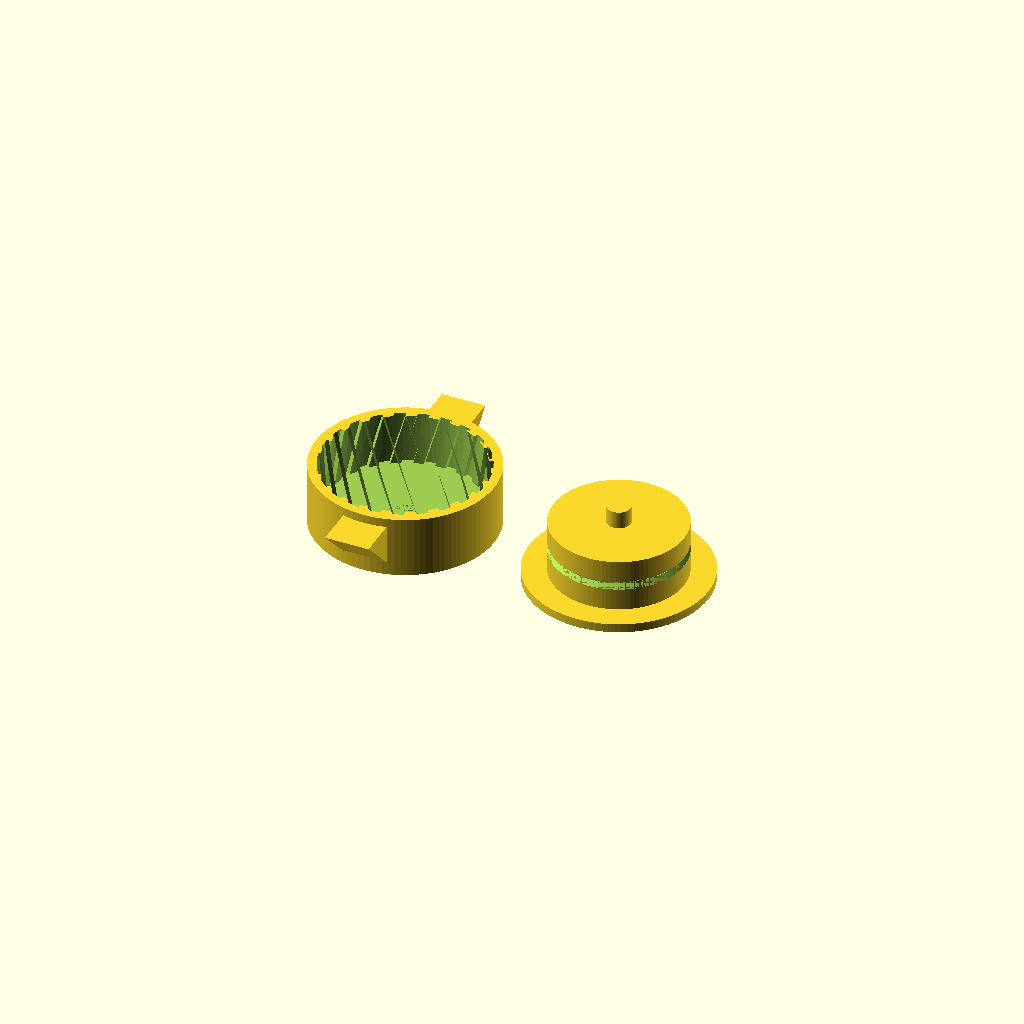
Cell 1: the model at its default parameters.
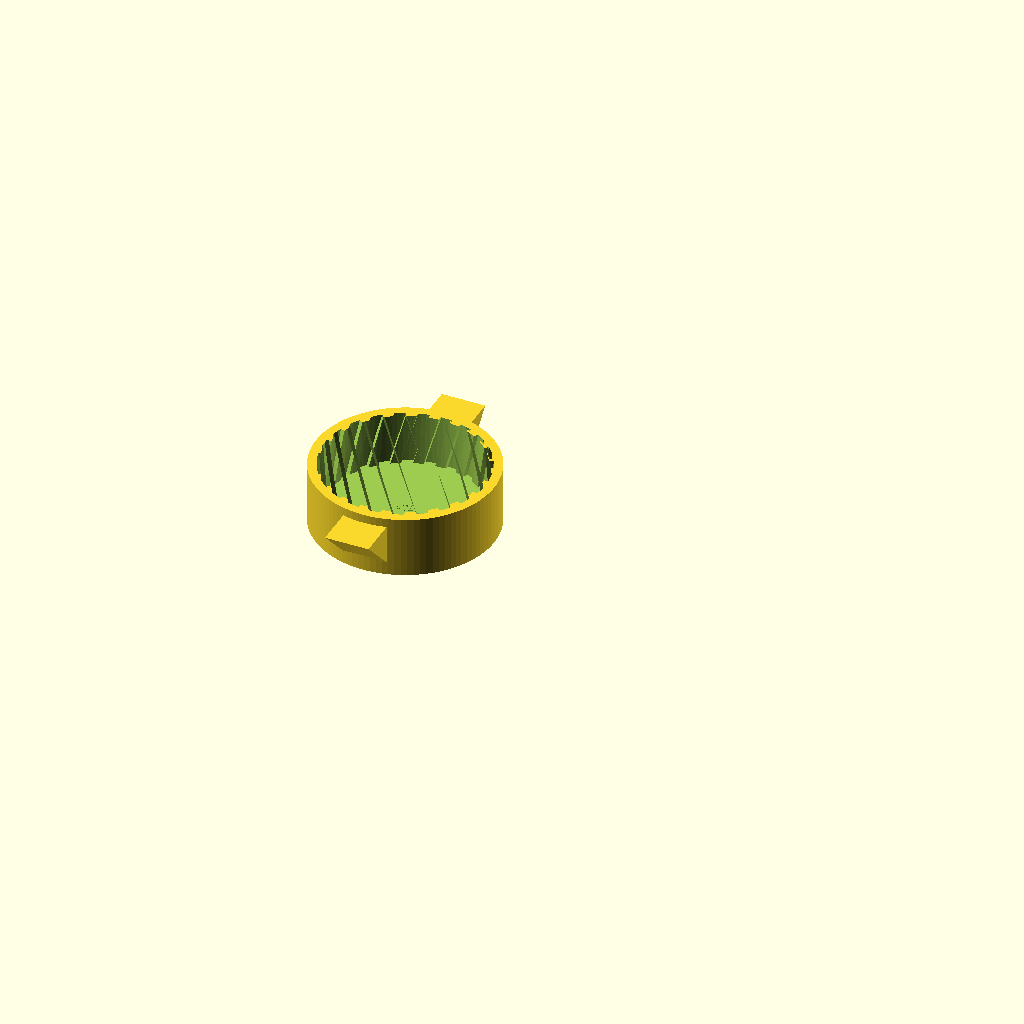
Cell 2: part = "outside" (everything else at default).
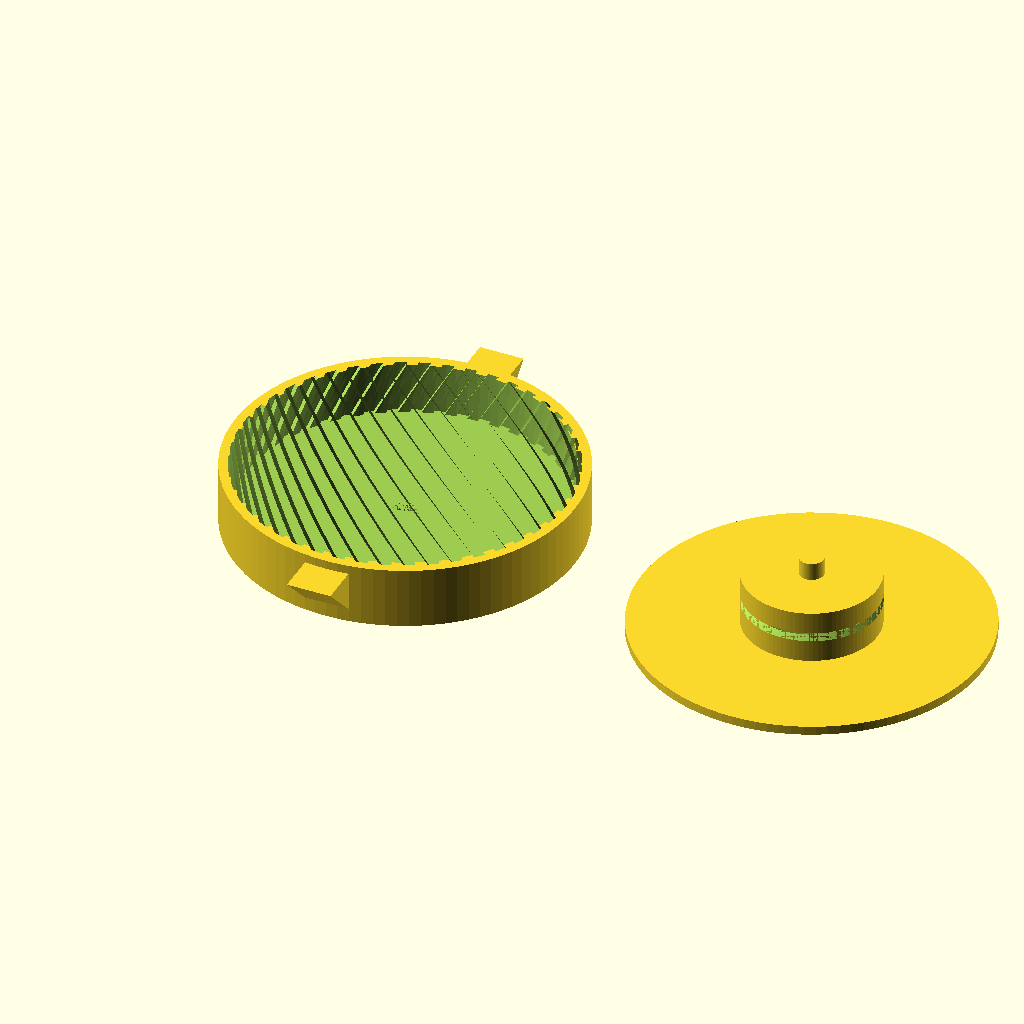
Cell 3 — wheel_diameter set to 74, the other parameters unchanged.
All cells are drawn from one camera (rotation 55°, 0°, 25°, orthographic, colour scheme Cornfield), so only the parameter changes between them.
OpenSCAD source file inputs/thingiverse/files/thing-3588888/files/wheel-mould.scad:
// Which part to produce
part = "both"; // [outside:Outside only,inside:Inside only,both:Outside and inside]

// The diameter of the hole in the bottom
hole_diameter = 6;
// The diameter of the part on the inside mould which fits in the hole
inside_post_diameter = 5.4;
// The difference in radius between the outside and inside of the tread
tread_depth = 1;
// The wheel diameter at the outside of the tread
wheel_diameter = 37;
// The inside diameter of the tyre (the hub diameter)
wheel_id = 30;
// The width of the wheel (the depth of the mould)
wheel_width = 12;
// The approximate distance between ridges in the tread
tread_width = 2.5;
// The amount of twist in the tread - higher values makes the tread take a greater angle
tread_twist = 90;
// How wide to make the groove
groove_width = 2;

/* [Hidden] */
base_thickness = 2;
mould_thickness = 2;

wing_width = 10;

tread_count = floor(wheel_diameter * PI / tread_width / 2);
tread_angle = 360 / tread_count;
$fs = 0.1;
$fn = 96;

module hole() {
    cylinder(d=hole_diameter, h=base_thickness);
}

module wheel_profile() {
    intersection() {
        circle(d=wheel_diameter);
        for (a = [0 : tread_angle : 360]) {
            rotate(a)
            translate([-tread_width / 2, 0])
            square(size=[wheel_diameter * 2, tread_width]);
        }
    }
    circle(d=wheel_diameter - tread_depth*2);
}

module wing() {
    scale([1, wing_width, wing_width])
        translate([-wing_width/2, 0, 1])
        rotate([0, 90, 0])
        linear_extrude(height=wing_width)
            polygon(points=[[1,0],[0, 0],[0,1]]);
}

module outside_mould() {
    difference() {
        union() {
            cylinder(h=base_thickness + wheel_width, d=wheel_diameter + (mould_thickness * 2));
            wing_y = sqrt(pow((wheel_diameter + mould_thickness)/2, 2) - pow(wing_width / 2, 2));
            wing_z = (base_thickness + wheel_width - wing_width) / 2;
            for (a = [0, 180])
                rotate([0, 0, a]) translate([0, wing_y, wing_z]) wing();
        }
        hole();
        translate([0, 0, base_thickness])
            linear_extrude(h=wheel_width, twist=tread_twist)
            wheel_profile();
    }
}

module radial_indent(r, d) {
  rotate_extrude($fn=96)
    translate([r-1, 0, 0])
    polygon(points=[[0,0],[d,d],[d,-d]]);
}

module inside_mould() {
    cylinder(h=base_thickness, d=wheel_diameter + (mould_thickness * 2));
    translate([0, 0, base_thickness])
        difference() {
            cylinder(h=wheel_width, d=wheel_id);
            translate([0, 0, wheel_width/2])
                radial_indent(wheel_id / 2, groove_width / 2);
        }
    translate([0, 0, base_thickness + wheel_width])
        cylinder(h=base_thickness * 2, d=inside_post_diameter);
}

if (part == "inside")
    inside_mould();
else if (part == "outside")
    outside_mould();
else {
    outside_mould();
    translate([1.2 * (wheel_diameter + (mould_thickness * 2)), 0, 0])
        inside_mould();
}
Parameter table extracted from the source (name, type, default, range or options):
part: string, default "both", options "outside", "inside", "both"
hole_diameter: number, default 6
inside_post_diameter: number, default 5.4
tread_depth: number, default 1
wheel_diameter: number, default 37
wheel_id: number, default 30
wheel_width: number, default 12
tread_width: number, default 2.5
tread_twist: number, default 90
groove_width: number, default 2
